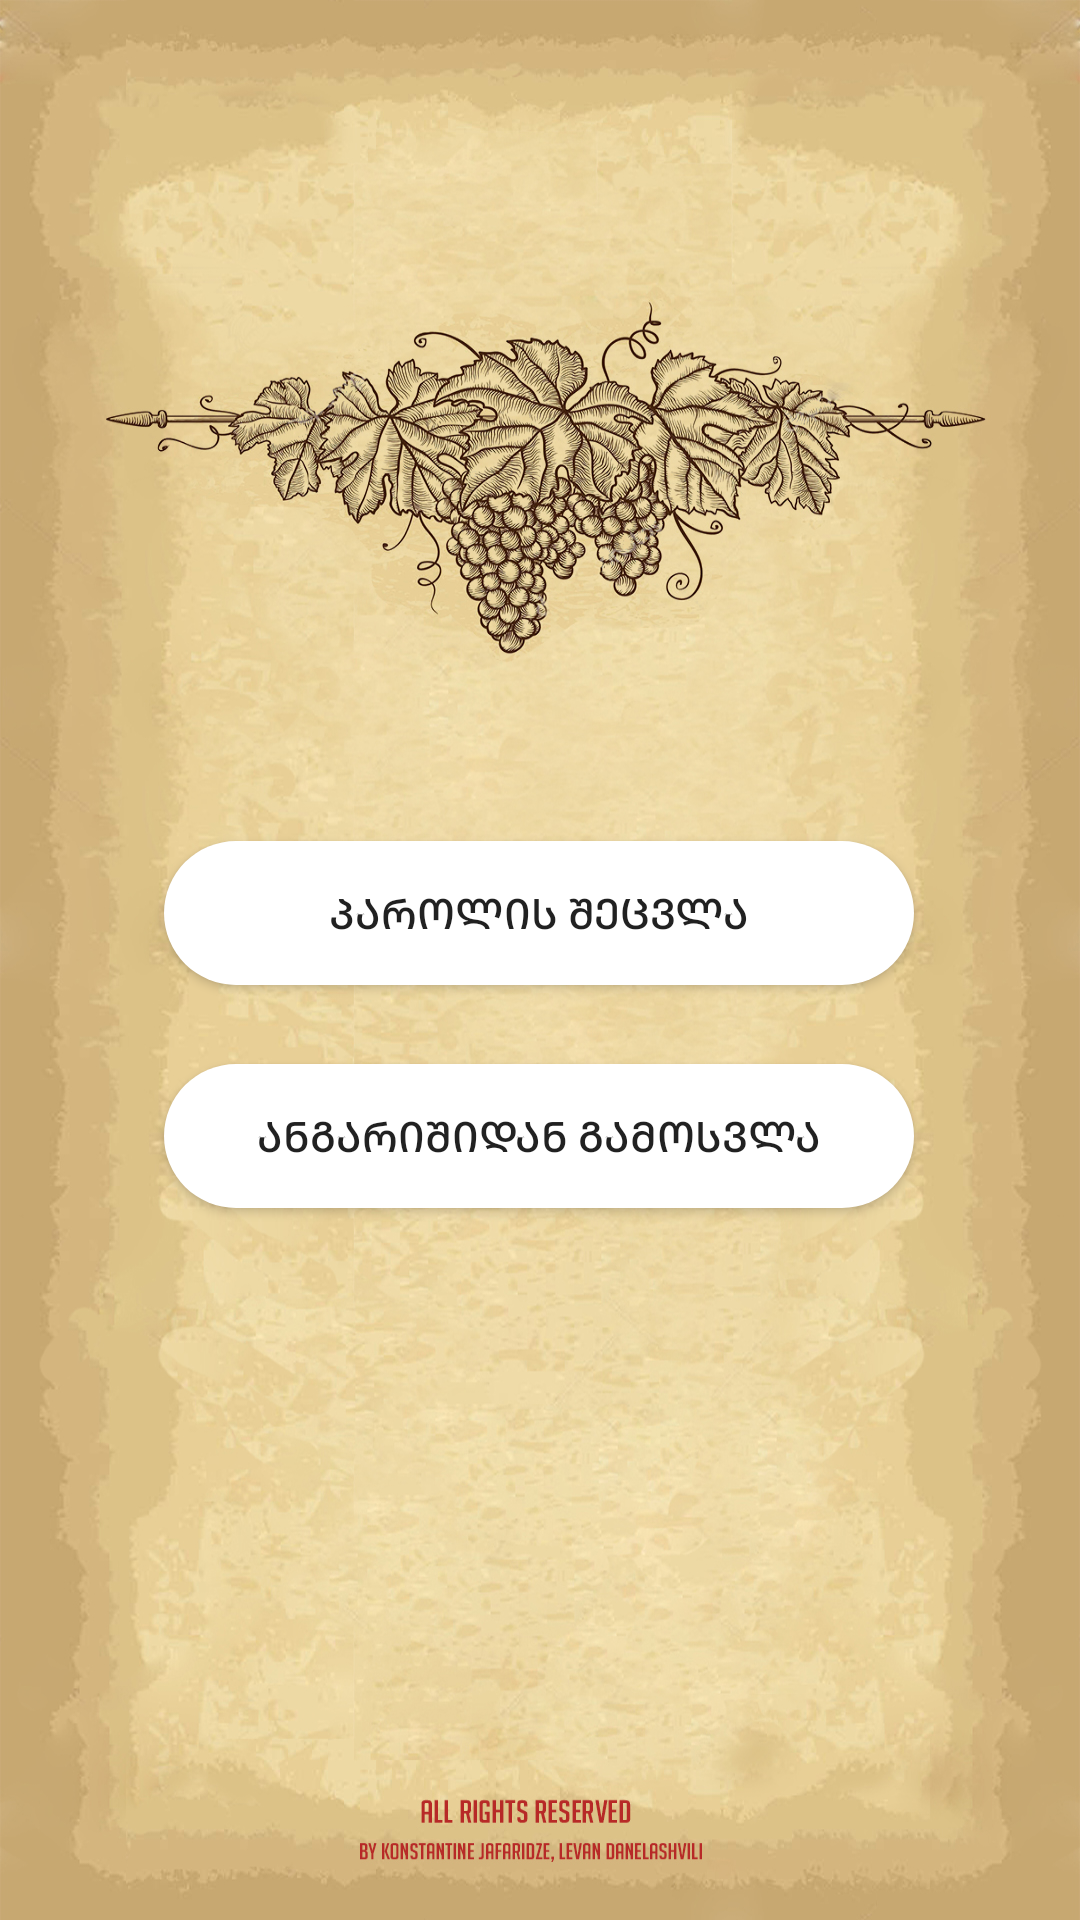

Here is an Android app screen rendered from its layout file. Give the layout XML and the strings, colors and styles it references.
<!-- AndroidManifest.xml: application theme Theme.Alkole -->
<!-- res/layout/profile_fragment.xml -->
<?xml version="1.0" encoding="utf-8"?>
<androidx.constraintlayout.widget.ConstraintLayout xmlns:android="http://schemas.android.com/apk/res/android"
    xmlns:app="http://schemas.android.com/apk/res-auto"
    android:layout_width="match_parent"
    android:layout_height="match_parent"
    android:background="@drawable/login">

    <Button
        android:id="@+id/buttonChangePassword1"
        android:layout_width="250dp"
        android:layout_height="wrap_content"
        android:layout_marginVertical="5dp"
        android:text="პაროლის შეცვლა"
        app:layout_constraintBottom_toTopOf="@+id/buttonLogout"
        app:layout_constraintEnd_toEndOf="parent"
        app:layout_constraintHorizontal_bias="0.496"
        app:layout_constraintStart_toStartOf="parent"
        app:layout_constraintTop_toTopOf="parent"
        app:layout_constraintVertical_bias="0.928"
        android:background="@drawable/round_button"/>

    <Button
        android:id="@+id/buttonLogout"
        android:layout_width="250dp"
        android:layout_height="wrap_content"
        android:layout_marginVertical="5dp"
        android:text="ანგარიშიდან გამოსვლა"
        app:layout_constraintBottom_toBottomOf="parent"
        app:layout_constraintEnd_toEndOf="parent"
        app:layout_constraintHorizontal_bias="0.496"
        app:layout_constraintStart_toStartOf="parent"
        app:layout_constraintTop_toTopOf="parent"
        app:layout_constraintVertical_bias="0.601"
        android:background="@drawable/round_button"/>

</androidx.constraintlayout.widget.ConstraintLayout>
<!-- resources referenced by this layout -->
<resources>
  <!-- drawable login: jpg bitmap (drawable, 845608 bytes) -->
  <!-- drawable round_button (drawable) -->
  <?xml version="1.0" encoding="utf-8"?>
  <shape xmlns:android="http://schemas.android.com/apk/res/android">
  <solid android:color="#fff"/>
      <corners
          android:topLeftRadius="45dp"
          android:topRightRadius="45dp"
          android:bottomRightRadius="45dp"
          android:bottomLeftRadius="45dp"/>
  </shape>
  <style name="Theme.Alkole" parent="Theme.MaterialComponents.DayNight.DarkActionBar">
          
          <item name="colorPrimary">#7E0A32</item>
          <item name="colorPrimaryVariant">@color/purple_700</item>
          <item name="colorOnPrimary">@color/white</item>
          
          <item name="colorSecondary">@color/teal_200</item>
          <item name="colorSecondaryVariant">@color/teal_700</item>
          <item name="colorOnSecondary">@color/black</item>
          
          <item name="android:statusBarColor" tools:targetApi="l">?attr/colorPrimaryVariant</item>
          
      </style>
  <!-- not gathered from this repository: default colours our renderer supplied (Android Studio template values) -->
  <color name="purple_700">#FF3700B3</color>
  <color name="teal_200">#FF03DAC5</color>
  <color name="teal_700">#FF018786</color>
  <color name="black">#FF000000</color>
  <color name="white">#FFFFFFFF</color>
</resources>
